Dataset: images (GitHub, ChuTIen18/demo_dataset_Chutien). Classes: apricot blossom, daisy, dandelion, hibiscus, hydrangea, orchid, peach blossom, rose, sunflower, tulip.

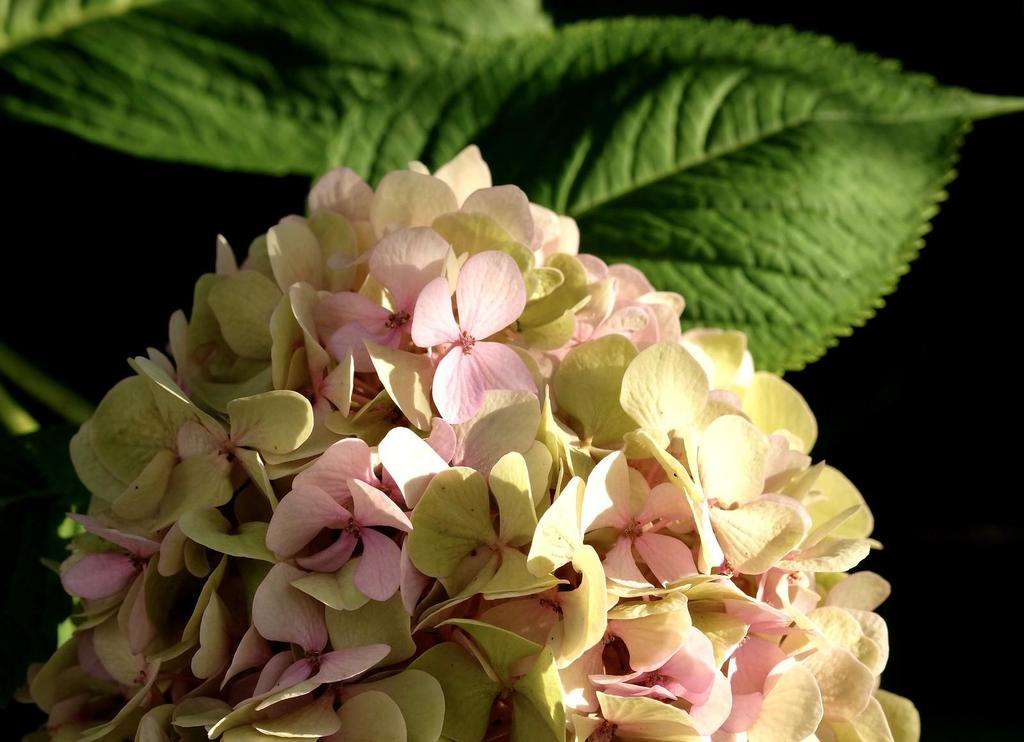
Label: hydrangea

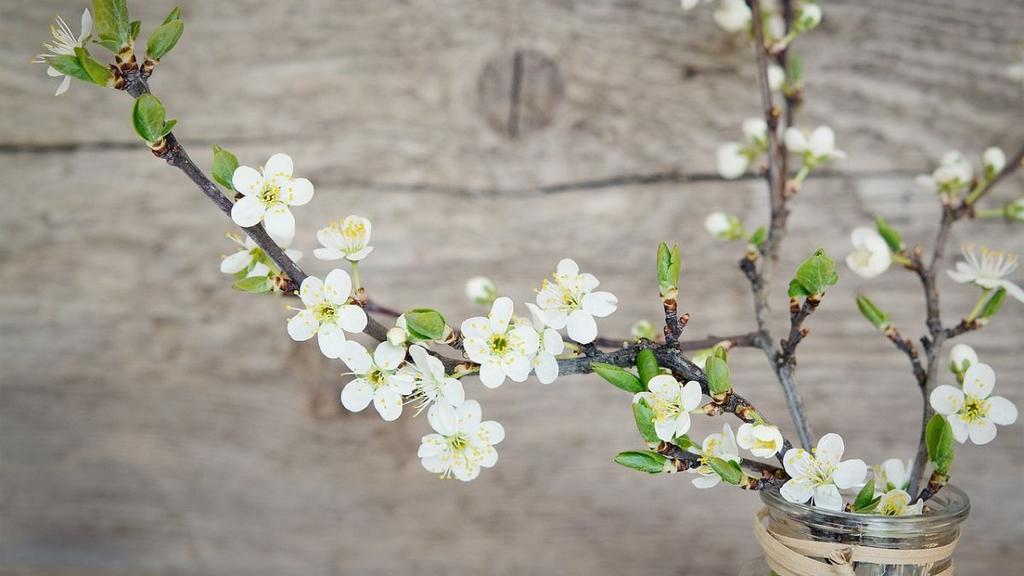
Label: peach blossom

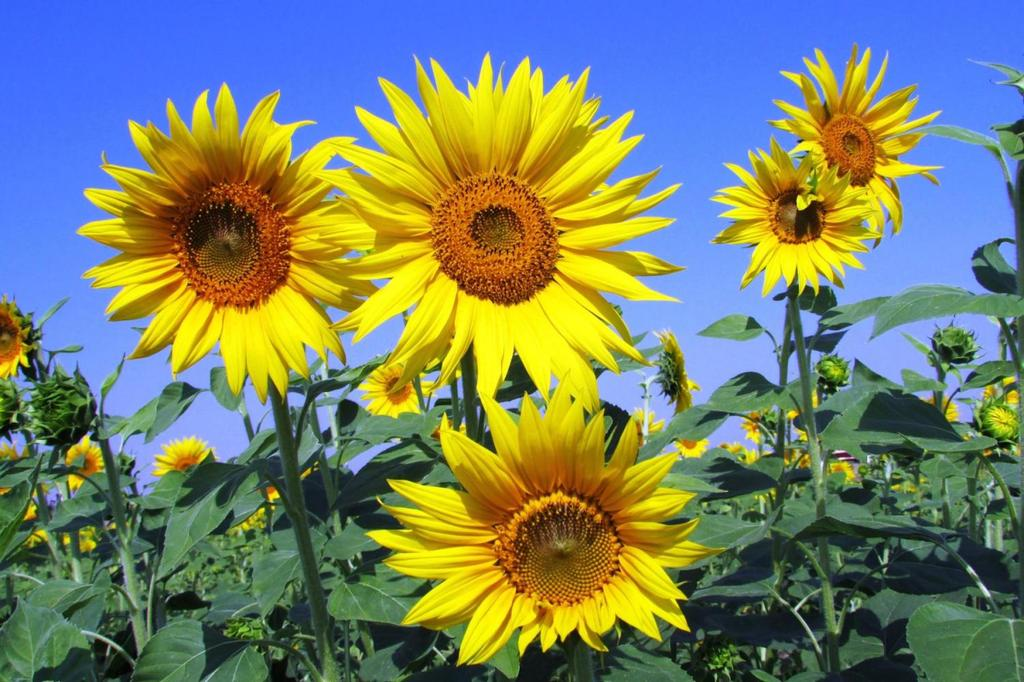
Label: sunflower

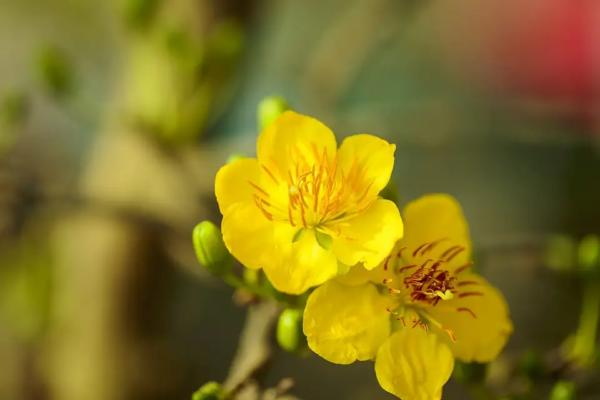
Label: apricot blossom

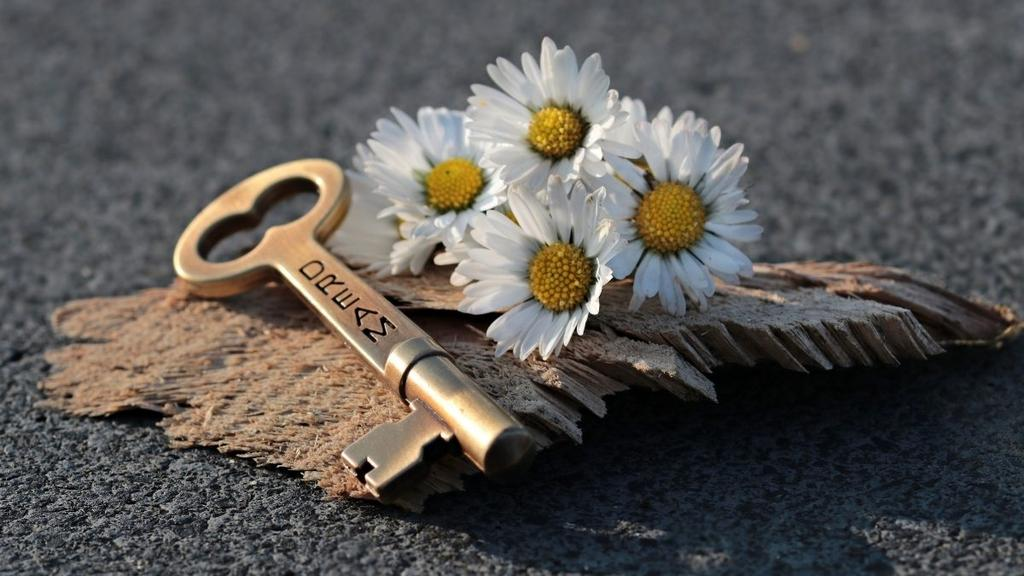
Label: daisy

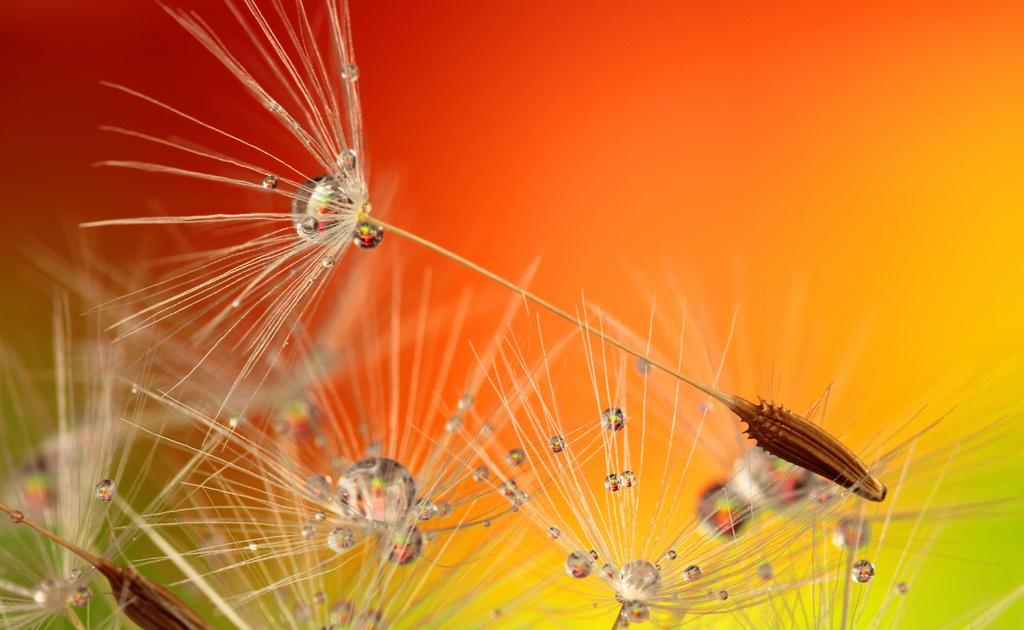
Label: dandelion
